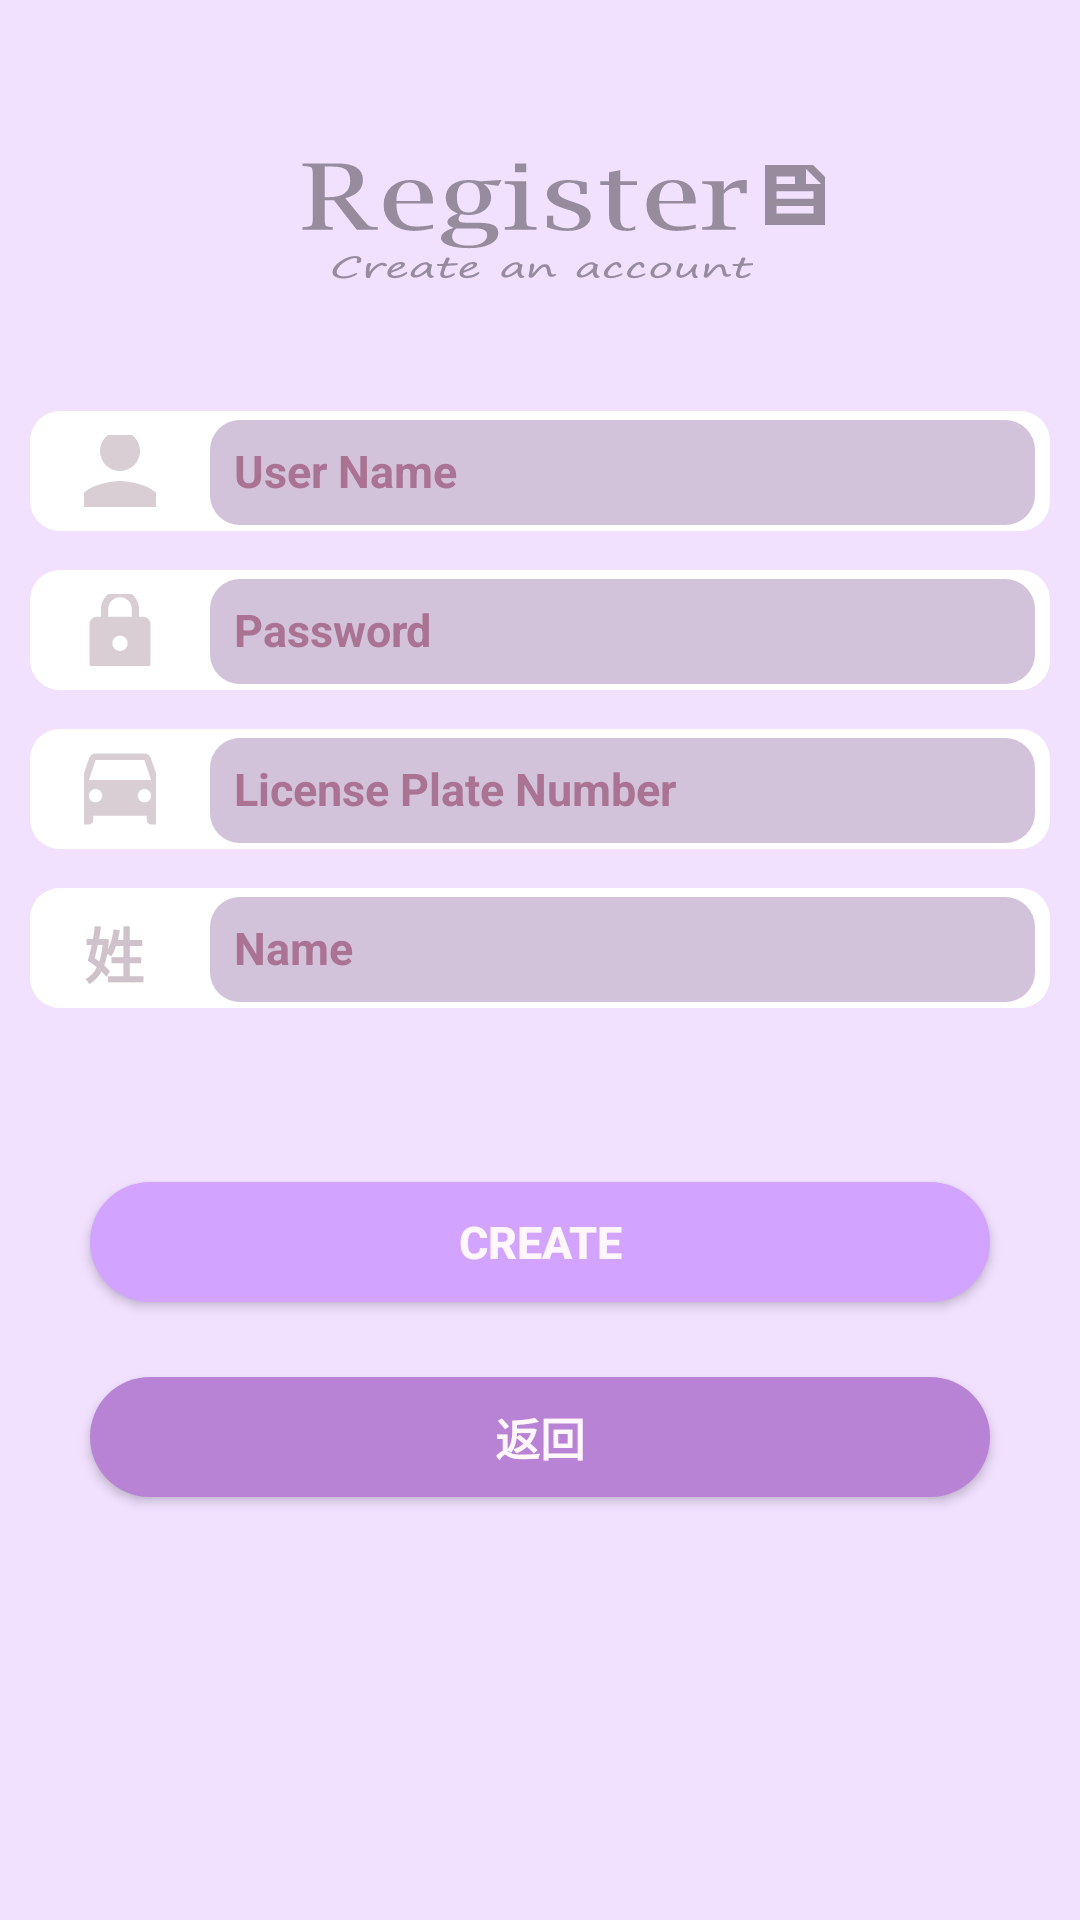

Android layout source for this screen:
<!-- AndroidManifest.xml: application theme Theme.Park -->
<!-- res/layout/activity_member.xml -->
<?xml version="1.0" encoding="utf-8"?>
<RelativeLayout xmlns:android="http://schemas.android.com/apk/res/android"
    xmlns:app="http://schemas.android.com/apk/res-auto"
    xmlns:tools="http://schemas.android.com/tools"
    android:layout_width="match_parent"
    android:layout_height="match_parent"
    tools:context=".member"
    android:background="#F1E1FF"
    android:orientation="vertical"
    android:padding="10dp"
    >

    <TextView
        android:layout_width="141dp"
        android:layout_height="88dp"
        android:layout_marginTop="35dp"
        android:layout_marginLeft="100dp"
        android:background="@drawable/text3" />

    <TextView
        android:id="@+id/text"
        android:layout_width="150dp"
        android:layout_height="120dp"
        android:background="@drawable/text1"
        android:layout_marginLeft="90dp"
        />

    <TextView
        android:layout_width="20dp"
        android:layout_height="20dp"
        android:background="@drawable/text2"
        android:layout_toRightOf="@id/text"
        android:layout_marginTop="45dp"
        android:layout_marginLeft="5dp"
        />

    <TextView
        android:layout_width="340dp"
        android:layout_height="40dp"
        android:layout_below="@id/text"
        android:background="@drawable/member_test"
        android:drawableLeft="@drawable/person"
        android:paddingLeft="18dp"
        android:layout_marginTop="7dp"
        />

    <EditText
        android:id="@+id/mtext_1"
        android:layout_width="275dp"
        android:layout_height="35dp"
        android:hint="User Name"
        android:textSize="15sp"
        android:textColorHint="#AB7393"
        android:background="@drawable/edittext_2"
        android:layout_marginLeft="60dp"
        android:padding="8dp"
        android:textStyle = "bold"
        android:layout_below="@id/text"
       android:layout_marginTop="10dp"
        />

    <TextView
        android:layout_width="340dp"
        android:layout_height="40dp"
        android:layout_below="@id/mtext_1"
        android:layout_marginTop="15dp"
        android:background="@drawable/member_test"
        android:drawableLeft="@drawable/pass"
        android:paddingLeft="18dp"
        />

    <EditText
        android:id="@+id/mtext_2"
        android:layout_width="275dp"
        android:layout_height="35dp"
        android:textColorHint="#AB7393"
        android:layout_below="@id/mtext_1"
        android:layout_marginLeft="60dp"
        android:layout_marginTop="18dp"
        android:textSize="15sp"
        android:background="@drawable/edittext_2"
        android:hint="Password"
        android:padding="8dp"
        android:textStyle="bold"

        />
    <TextView
        android:layout_width="340dp"
        android:layout_height="40dp"
        android:layout_below="@id/mtext_2"
        android:layout_marginTop="15dp"
        android:background="@drawable/member_test"
        android:drawableLeft="@drawable/car_ad"
        android:paddingLeft="18dp"
        />
    <EditText
        android:id="@+id/mtext_3"
        android:layout_width="275dp"
        android:layout_height="35dp"
        android:hint="License Plate Number"
        android:textSize="15sp"
        android:textColorHint="#AB7393"
        android:background="@drawable/edittext_2"
        android:layout_marginLeft="60dp"
        android:padding="8dp"
        android:textStyle = "bold"
        android:inputType="textCapCharacters"
        android:layout_below="@id/mtext_2"
        android:layout_marginTop="18dp"
        />

    <TextView
        android:layout_width="340dp"
        android:layout_height="40dp"
        android:layout_below="@id/mtext_3"
        android:layout_marginTop="15dp"
        android:background="@drawable/member_test"
        android:paddingLeft="18dp"
        android:paddingTop="7dp"
        android:text="姓"
        android:textColor="#D0C2CA"
        android:textSize="20sp"
        android:textStyle = "bold" />

    <EditText
        android:id="@+id/mtext_4"
        android:layout_width="275dp"
        android:layout_height="35dp"
        android:hint="Name"
        android:textSize="15sp"
        android:textColorHint="#AB7393"
        android:background="@drawable/edittext_2"
        android:layout_marginLeft="60dp"
        android:padding="8dp"
        android:textStyle = "bold"
        android:layout_marginTop="18dp"
        android:layout_below="@id/mtext_3"
        />
    <Button
        android:id="@+id/btn_1"
        android:layout_width="300dp"
        android:layout_height="40dp"
        app:backgroundTint="@null"
        android:background="@drawable/btn_1"
        android:text="Create"
        android:textSize="15dp"
        android:textColor="#FFF7FB"
        android:textStyle = "bold"
        android:layout_below="@id/mtext_4"
        android:layout_marginTop="60dp"
        android:layout_marginLeft="20dp"
        />
    <Button
        android:id="@+id/btn_2"
        android:layout_width="300dp"
        android:layout_height="40dp"
        app:backgroundTint="@null"
        android:background="@drawable/join_btn"
        android:text="返回"
        android:textSize="15dp"
        android:textColor="#FFF7FB"
        android:textStyle = "bold"
        android:layout_below="@id/mtext_4"
        android:layout_marginTop="125dp"
        android:layout_marginLeft="20dp"
        />

</RelativeLayout>
<!-- resources referenced by this layout -->
<resources>
  <!-- drawable edittext_2 (drawable) -->
  <?xml version="1.0" encoding="utf-8"?>
  <shape xmlns:android="http://schemas.android.com/apk/res/android"
      android:shape="rectangle">
      <solid
          android:color="#D2C3DA" />
      <corners
          android:radius="10dp"
          />
  </shape>
  <!-- drawable join_btn (drawable) -->
  <?xml version="1.0" encoding="utf-8"?>
  <selector xmlns:android="http://schemas.android.com/apk/res/android">
      <item android:state_pressed="false">
     <shape >
      <solid
          android:color="#B882D5"
          />
      <corners
          android:radius="30dp"
          android:color="#B882D5"
          />
     </shape>
      </item>
      <item android:state_pressed="true">
          <shape >
              <solid
                  android:color="#BE77FF"
                  />
              <corners
                  android:radius="30dp"
                  android:drawable="@color/btn_1"
                  />
          </shape>
      </item>
  </selector>
  <!-- drawable member_test (drawable) -->
  <?xml version="1.0" encoding="utf-8"?>
  <shape xmlns:android="http://schemas.android.com/apk/res/android">
      <solid
          android:color="#ffffff" />
      <corners
          android:radius="10dp"
          />
  </shape>
  <!-- drawable person (drawable-anydpi) -->
  <vector xmlns:android="http://schemas.android.com/apk/res/android"
      android:width="24dp"
      android:height="24dp"
      android:viewportWidth="24"
      android:viewportHeight="24"
      android:tint="#D0C2CA"
      android:alpha="0.8">
    <group android:scaleX="1.6666666"
        android:scaleY="1.6666666"
        android:translateX="-8"
        android:translateY="-8">
      <path
          android:fillColor="@android:color/white"
          android:pathData="M12,12c2.21,0 4,-1.79 4,-4s-1.79,-4 -4,-4 -4,1.79 -4,4 1.79,4 4,4zM12,14c-2.67,0 -8,1.34 -8,4v2h16v-2c0,-2.66 -5.33,-4 -8,-4z"/>
    </group>
  </vector>
  <!-- drawable text2 (drawable-anydpi) -->
  <vector xmlns:android="http://schemas.android.com/apk/res/android"
      android:width="24dp"
      android:height="24dp"
      android:viewportWidth="24"
      android:viewportHeight="24"
      android:tint="#7F7686"
      android:alpha="0.8"
      android:autoMirrored="true">
    <group android:scaleX="1.4814814"
        android:scaleY="1.4814814"
        android:translateX="-5.7777777"
        android:translateY="-5.7777777">
      <path
          android:fillColor="@android:color/white"
          android:pathData="M16,3H5C3.9,3 3,3.9 3,5v14c0,1.1 0.9,2 2,2h14c1.1,0 2,-0.9 2,-2V8L16,3zM7,7h5v2H7V7zM17,17H7v-2h10V17zM17,13H7v-2h10V13zM15,9V5l4,4H15z"/>
    </group>
  </vector>
  <style name="Theme.Park" parent="Theme.MaterialComponents.DayNight.DarkActionBar">
          
          <item name="colorPrimary">@color/purple_500</item>
          <item name="colorPrimaryVariant">@color/purple_700</item>
          <item name="colorOnPrimary">@color/white</item>
          
          <item name="colorSecondary">@color/teal_200</item>
          <item name="colorSecondaryVariant">@color/teal_700</item>
          <item name="colorOnSecondary">@color/black</item>
          
          <item name="android:statusBarColor" tools:targetApi="l">?attr/colorPrimaryVariant</item>
          
      </style>
  <color name="btn_1">#BE77FF</color>
  <color name="purple_500">#FF6200EE</color>
  <color name="purple_700">#FF3700B3</color>
  <color name="white">#FFFFFFFF</color>
  <color name="teal_200">#FF03DAC5</color>
  <color name="teal_700">#FF018786</color>
  <color name="black">#FF000000</color>
</resources>
